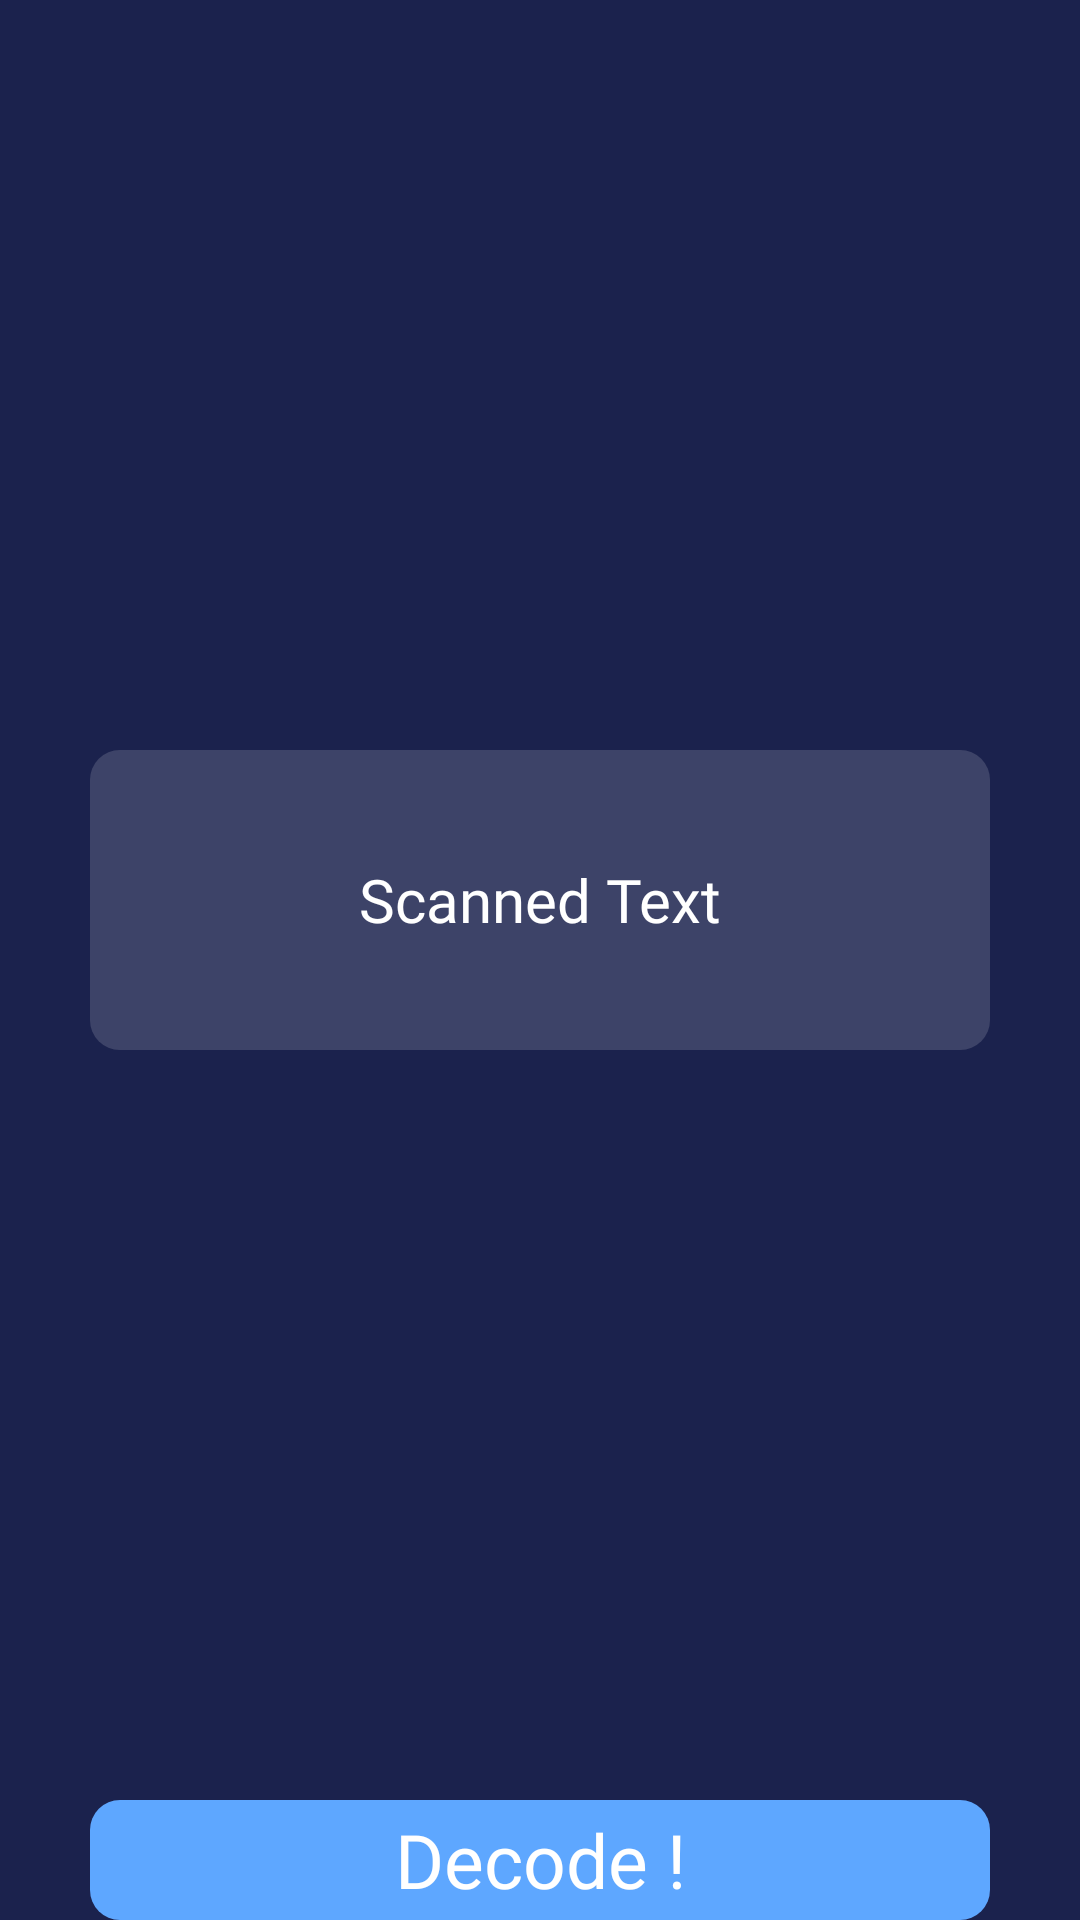

This screen was rendered from an Android layout file. Write that file and the resources it references.
<!-- AndroidManifest.xml: application theme Theme.Dcmlkit -->
<!-- res/layout/activity_pick_image_from_gallery.xml -->
<?xml version="1.0" encoding="utf-8"?>
<RelativeLayout xmlns:android="http://schemas.android.com/apk/res/android"
    xmlns:tools="http://schemas.android.com/tools"
    android:layout_width="match_parent"
    android:layout_height="match_parent"
    android:background="@color/cardBg5"
    tools:context=".Activities.PickImageFromGallery">

    <ImageView
        android:id="@+id/croppedImage"
        android:layout_width="match_parent"
        android:layout_height="200dp"
        android:layout_centerHorizontal="true" />

    <EditText
        android:id="@+id/editText"
        android:layout_width="match_parent"
        android:layout_height="wrap_content"
        android:layout_below="@id/croppedImage"
        android:layout_marginHorizontal="30dp"
        android:layout_marginTop="50dp"
        android:background="@drawable/login_signup_til1"
        android:fadeScrollbars="false"
        android:fontFamily="@font/lato_bold"
        android:gravity="center"
        android:hint="Scanned Text"
        android:maxHeight="250dp"
        android:minHeight="100dp"
        android:outlineProvider="none"
        android:scrollbars="vertical"
        android:textColor="@color/white"
        android:textColorHint="@color/white"
        android:textSize="20dp" />


    <TextView
        android:id="@+id/decodeButton"
        android:layout_width="300dp"
        android:layout_height="50dp"
        android:layout_centerHorizontal="true"
        android:layout_marginTop="600dp"
        android:background="@drawable/login_signup_btn_rounded"
        android:fontFamily="@font/lato_bold"
        android:gravity="center"
        android:text="Decode !"
        android:textColor="@color/white"
        android:textSize="25dp" />

    <CheckBox
        android:id="@+id/checkBox"
        android:layout_width="wrap_content"
        android:layout_height="wrap_content"
        android:layout_below="@id/decodeButton"
        android:layout_centerHorizontal="true"
        android:layout_gravity="center"
        android:layout_marginTop="10dp"
        android:checked="true"
        android:fontFamily="@font/lato_bold"
        android:text="@string/store_in_database"
        android:textColor="@color/white"
        android:textSize="30sp" />

</RelativeLayout>
<!-- resources referenced by this layout -->
<resources>
  <color name="cardBg5">#1b224d</color>
  <color name="white">#FFFFFFFF</color>
  <!-- drawable login_signup_btn_rounded (drawable) -->
  <?xml version="1.0" encoding="utf-8"?>
  <shape xmlns:android="http://schemas.android.com/apk/res/android">
      <corners android:radius="10dp" />
      <solid
          android:color="@color/loginsignupbtn"
          />
  </shape>
  <!-- drawable login_signup_til1 (drawable) -->
  <?xml version="1.0" encoding="utf-8"?>
  <shape android:shape="rectangle"
      xmlns:android="http://schemas.android.com/apk/res/android">
  
      <gradient
          android:angle="270"
          android:startColor="#26FFFFFF"
          android:endColor="#26FFFFFF"
          />
      <corners
          android:radius="10dp"/>
  </shape>
  <string name="store_in_database">Store In Database</string>
  <style name="Theme.Dcmlkit" parent="Theme.MaterialComponents.DayNight.DarkActionBar">
          
          <item name="colorPrimary">@color/titlebardashboard</item>
          <item name="colorPrimaryVariant">@color/textColor</item>
          <item name="colorOnPrimary">@color/black</item>
          
          <item name="colorSecondary">@color/teal_200</item>
          <item name="colorSecondaryVariant">@color/teal_200</item>
          <item name="colorOnSecondary">@color/black</item>
          
          <item name="android:statusBarColor" tools:targetApi="l">?attr/colorPrimaryVariant</item>
  
          
      </style>
  <color name="loginsignupbtn">#5EA7FF</color>
  <color name="titlebardashboard">#1b224d</color>
  <color name="textColor">#000</color>
  <color name="black">#FF000000</color>
  <color name="teal_200">#FF03DAC5</color>
</resources>
